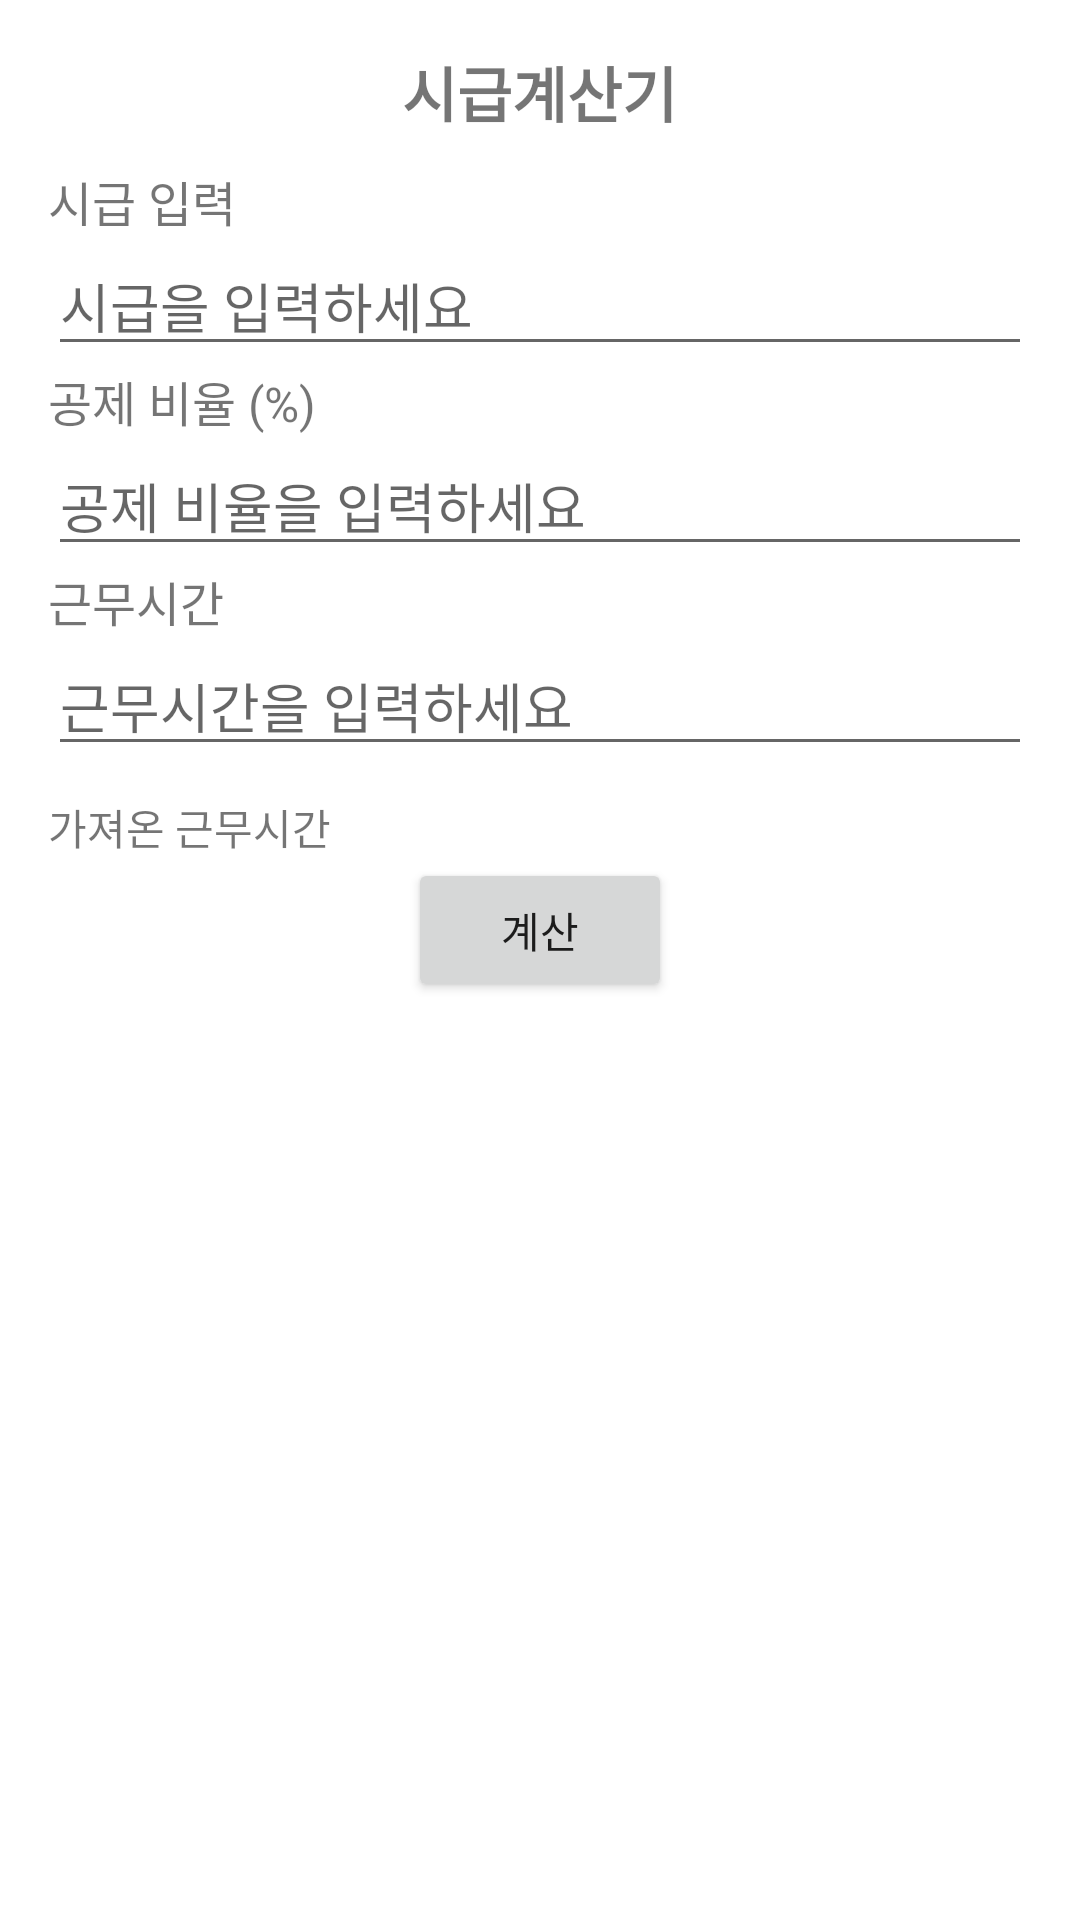

Reconstruct the res/layout file that produces this screen, plus the resources it refers to.
<!-- AndroidManifest.xml: application theme Theme.Algan -->
<!-- res/layout/dialog_salary_input.xml -->
<?xml version="1.0" encoding="utf-8"?>
<LinearLayout xmlns:android="http://schemas.android.com/apk/res/android"
    android:layout_width="match_parent"
    android:layout_height="wrap_content"
    android:orientation="vertical"
    android:padding="16dp">
    <TextView
        android:layout_width="wrap_content"
        android:layout_height="wrap_content"
        android:textAlignment="center"
        android:layout_gravity="center"
        android:text="시급계산기"
        android:textSize="20dp"
        android:textStyle="bold"
        android:layout_marginBottom="10dp"

        />
    
    <TextView
        android:layout_width="wrap_content"
        android:layout_height="wrap_content"
        android:text="시급 입력"
        android:textSize="16sp" />

    <EditText
        android:id="@+id/etHourlyRate"
        android:layout_width="match_parent"
        android:layout_height="wrap_content"
        android:hint="시급을 입력하세요"
        android:inputType="numberDecimal" />

    <TextView
        android:layout_width="wrap_content"
        android:layout_height="wrap_content"
        android:text="공제 비율 (%)"
        android:textSize="16sp" />

    <EditText
        android:id="@+id/etDeductions"
        android:layout_width="match_parent"
        android:layout_height="wrap_content"
        android:hint="공제 비율을 입력하세요"
        android:inputType="numberDecimal" />

    <LinearLayout
        android:layout_width="match_parent"
        android:layout_height="wrap_content"
        android:orientation="horizontal">

        <LinearLayout
            android:layout_width="0dp"
            android:layout_height="wrap_content"
            android:layout_weight="3"
            android:orientation="vertical">
            
            <TextView
                android:layout_width="match_parent"
                android:layout_height="wrap_content"
                android:text="근무시간"
                android:textSize="16sp" />

            <EditText
                android:id="@+id/etWorkHours"
                android:layout_width="match_parent"
                android:layout_height="wrap_content"
                android:hint="근무시간을 입력하세요"
                android:inputType="text" />

            <TextView
                android:id="@+id/tvGetTime"
                android:layout_width="match_parent"
                android:layout_height="wrap_content"
                android:layout_marginTop="10dp"
                android:text="가져온 근무시간" />
        </LinearLayout>
    </LinearLayout>

    
    <android.widget.Button
        android:id="@+id/btnSetSalary"
        android:layout_width="wrap_content"
        android:layout_height="wrap_content"
        android:layout_gravity="center"
        android:text="계산" />
</LinearLayout>
<!-- resources referenced by this layout -->
<resources>
  <style name="Theme.Algan" parent="Base.Theme.Algan" />
  <style name="Base.Theme.Algan" parent="Theme.MaterialComponents.DayNight.DarkActionBar">
          <item name="colorPrimary">@color/colorPrimary</item>
          <item name="colorPrimaryVariant">@color/colorPrimaryVariant</item>
          <item name="colorAccent">@color/colorAccent</item>
          
          <item name="windowActionBar">false</item>
          <item name="windowNoTitle">true</item>
          
          <item name="android:windowIsTranslucent">true</item>
      </style>
  <color name="colorPrimary">#6200EE</color>
  <color name="colorPrimaryVariant">#3700B3</color>
  <color name="colorAccent">#03DAC5</color>
</resources>
